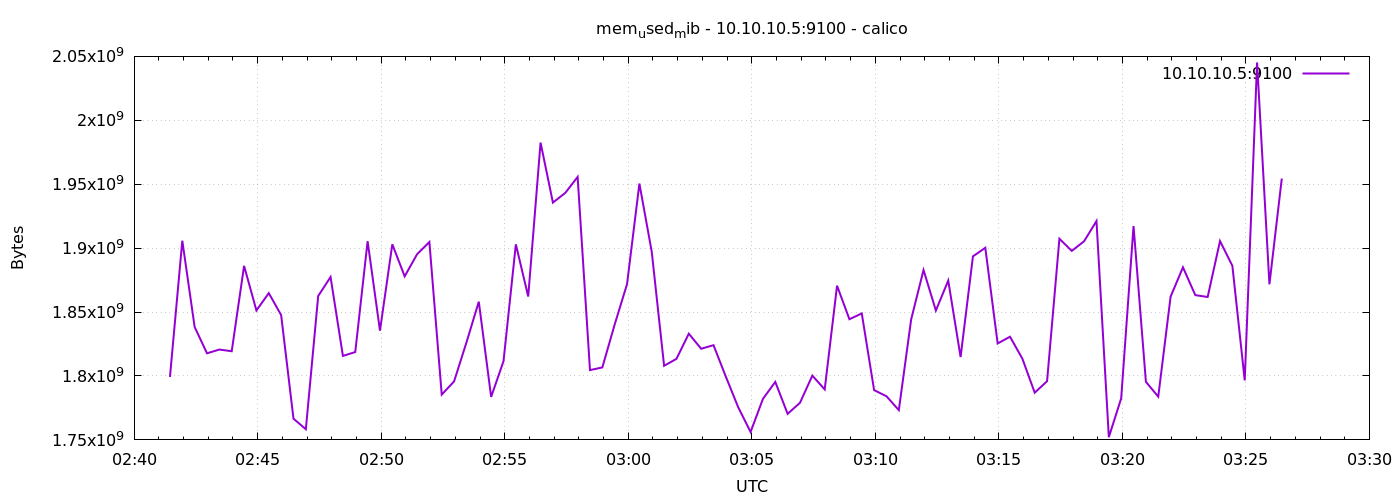

The data file committed next to this chart (first rows):
1776825687	1799225344
1776825717	1905811456
1776825747	1838276608
1776825777	1817735168
1776825807	1820672000
1776825837	1819357184
1776825867	1886138368
1776825897	1851265024
1776825927	1864806400
1776825957	1847668736
1776825987	1766604800
1776826017	1758326784
1776826047	1862561792
1776826077	1877422080
1776826107	1815711744
1776826137	1818722304
1776826167	1905434624
1776826197	1835442176
1776826227	1903009792
1776826257	1877938176
1776826287	1895178240
1776826317	1904799744
1776826347	1785434112
1776826377	1795776512
1776826407	1826209792
1776826437	1858125824
1776826467	1783640064
1776826497	1811529728
1776826527	1902985216
1776826557	1862148096
1776826587	1982562304
1776826617	1935646720
1776826647	1943220224
1776826677	1955700736
1776826707	1804611584
1776826737	1806675968
1776826767	1840291840
1776826797	1871843328
1776826827	1950494720
1776826857	1897127936
1776826887	1807978496
1776826917	1813397504
1776826947	1833091072
1776826977	1821282304
1776827007	1824104448
1776827037	1799421952
1776827067	1775521792
1776827097	1756188672
1776827127	1782091776
1776827157	1795362816
1776827187	1770405888
1776827217	1779027968
1776827247	1800290304
1776827277	1789472768
1776827307	1870626816
1776827337	1844391936
1776827367	1848930304
1776827397	1788928000
1776827427	1784160256
1776827457	1773281280
1776827487	1844314112
... 30 more rows
